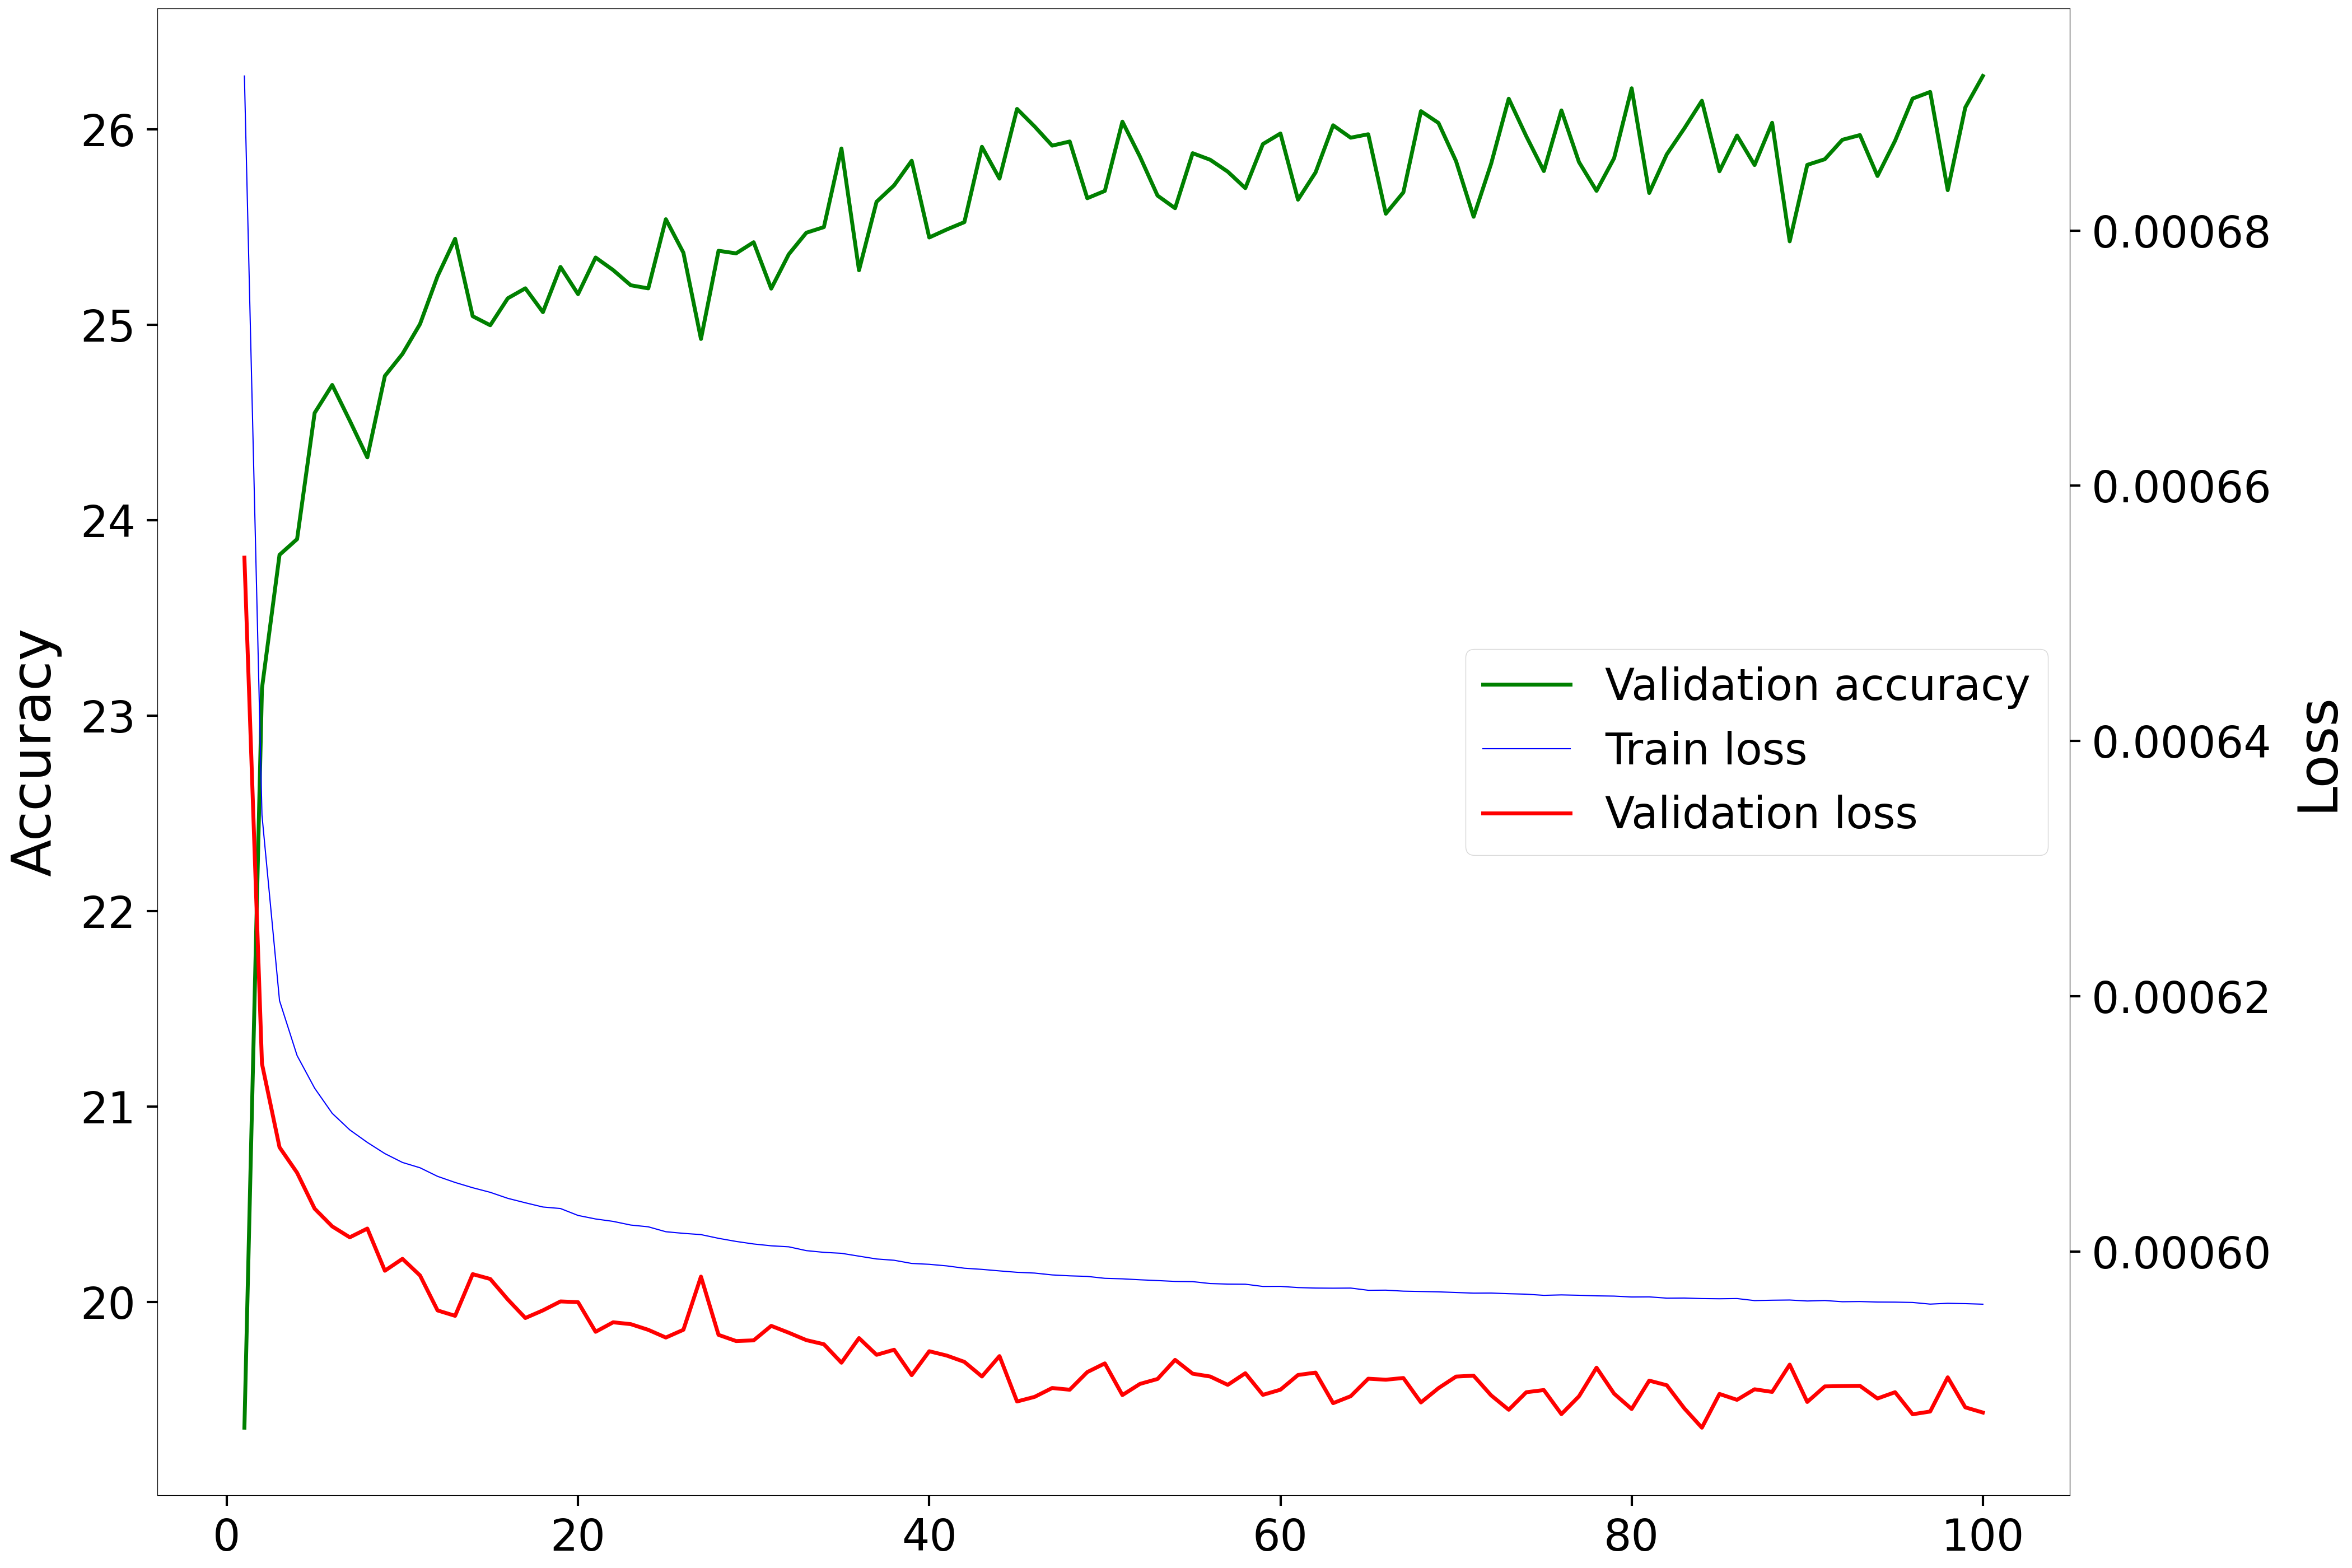

Source data for this figure (header and first rows):
Epoch, Accuracy, Loss
1, 19.36, 0.0006544
2, 23.14, 0.0006147
3, 23.82, 0.0006082
4, 23.9, 0.0006062
5, 24.55, 0.0006034
6, 24.69, 0.000602
7, 24.51, 0.0006011
8, 24.32, 0.0006018
9, 24.74, 0.0005985
10, 24.85, 0.0005994
11, 25, 0.0005981
12, 25.25, 0.0005954
13, 25.44, 0.000595
14, 25.04, 0.0005982
15, 25, 0.0005978
16, 25.14, 0.0005962
17, 25.19, 0.0005948
18, 25.06, 0.0005954
19, 25.3, 0.0005961
20, 25.16, 0.000596
21, 25.34, 0.0005937
22, 25.28, 0.0005945
23, 25.2, 0.0005943
24, 25.19, 0.0005939
25, 25.54, 0.0005933
26, 25.37, 0.0005939
27, 24.93, 0.000598
28, 25.38, 0.0005935
29, 25.36, 0.000593
30, 25.42, 0.000593
31, 25.18, 0.0005942
32, 25.36, 0.0005936
33, 25.47, 0.0005931
34, 25.5, 0.0005927
35, 25.9, 0.0005913
36, 25.28, 0.0005932
37, 25.63, 0.0005919
38, 25.71, 0.0005923
39, 25.84, 0.0005903
40, 25.45, 0.0005922
41, 25.49, 0.0005918
42, 25.52, 0.0005914
43, 25.91, 0.0005902
44, 25.75, 0.0005918
45, 26.1, 0.0005882
46, 26.01, 0.0005886
47, 25.92, 0.0005893
48, 25.94, 0.0005892
49, 25.65, 0.0005906
50, 25.68, 0.0005912
51, 26.04, 0.0005888
52, 25.86, 0.0005896
53, 25.66, 0.00059
54, 25.6, 0.0005915
55, 25.88, 0.0005904
56, 25.84, 0.0005902
57, 25.78, 0.0005896
58, 25.7, 0.0005905
59, 25.92, 0.0005888
60, 25.98, 0.0005892
... 40 more rows
